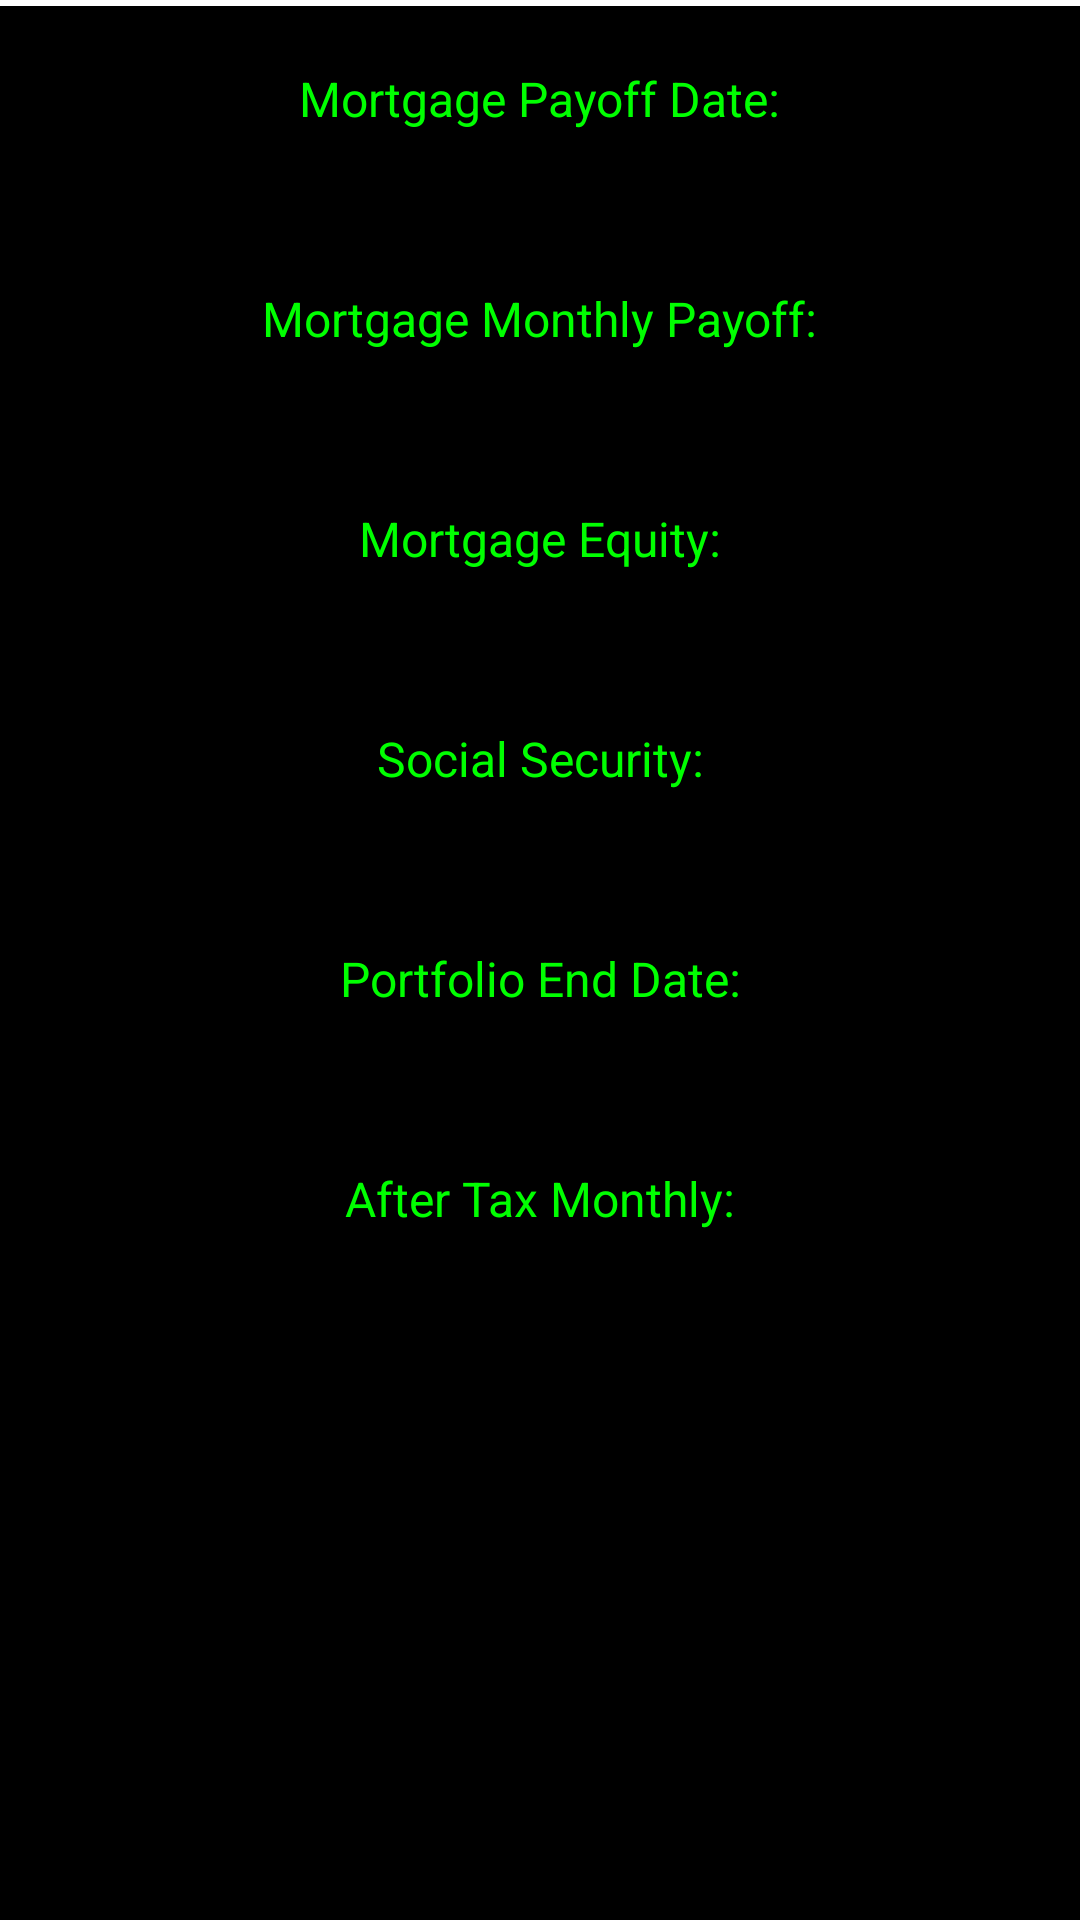

Reconstruct the res/layout file that produces this screen, plus the resources it refers to.
<!-- AndroidManifest.xml: application theme AppTheme -->
<!-- res/layout/fragment_main.xml -->
<?xml version="1.0" encoding="utf-8"?>
<androidx.constraintlayout.widget.ConstraintLayout
    xmlns:android="http://schemas.android.com/apk/res/android"
    xmlns:app="http://schemas.android.com/apk/res-auto"
    android:layout_width="match_parent"
    android:layout_height="match_parent"
    android:background="@color/colorBlack">

    <ImageView
        android:id="@+id/imageViewTopDivider"
        android:layout_width="match_parent"
        android:layout_height="wrap_content"
        android:src="@drawable/screen_divider"
        android:contentDescription="@string/divider"
        app:layout_constraintTop_toTopOf="parent"/>

    <TextView
        android:id="@+id/textViewPayoffDateLabel"
        android:layout_width="wrap_content"
        android:layout_height="wrap_content"
        android:layout_marginTop="20dp"
        android:textColor="@color/colorGreen"
        android:textSize="16sp"
        android:text="@string/mortgage_payoff_date"
        app:layout_constraintTop_toBottomOf="@+id/imageViewTopDivider"
        app:layout_constraintStart_toStartOf="parent"
        app:layout_constraintEnd_toEndOf="parent"/>

    <TextView
        android:id="@+id/textViewMortgagePayoffDate"
        android:layout_width="wrap_content"
        android:layout_height="wrap_content"
        android:layout_marginTop="10dp"
        android:textColor="@color/colorRed"
        android:textSize="16sp"
        app:layout_constraintTop_toBottomOf="@+id/textViewPayoffDateLabel"
        app:layout_constraintStart_toStartOf="parent"
        app:layout_constraintEnd_toEndOf="parent"/>

    <TextView
        android:id="@+id/textViewMonthlyPayoffLabel"
        android:layout_width="wrap_content"
        android:layout_height="wrap_content"
        android:layout_marginTop="20dp"
        android:textColor="@color/colorGreen"
        android:textSize="16sp"
        android:text="@string/mortgage_payoff_amount"
        app:layout_constraintTop_toBottomOf="@+id/textViewMortgagePayoffDate"
        app:layout_constraintStart_toStartOf="parent"
        app:layout_constraintEnd_toEndOf="parent"/>

    <TextView
        android:id="@+id/textViewMortgagePayoffAmount"
        android:layout_width="wrap_content"
        android:layout_height="wrap_content"
        android:layout_marginTop="10dp"
        android:textColor="@color/colorRed"
        android:textSize="16sp"
        app:layout_constraintTop_toBottomOf="@+id/textViewMonthlyPayoffLabel"
        app:layout_constraintStart_toStartOf="parent"
        app:layout_constraintEnd_toEndOf="parent"/>

    <TextView
        android:id="@+id/textViewEquityLabel"
        android:layout_width="wrap_content"
        android:layout_height="wrap_content"
        android:layout_marginTop="20dp"
        android:textColor="@color/colorGreen"
        android:textSize="16sp"
        android:text="@string/mortgage_equity"
        app:layout_constraintTop_toBottomOf="@+id/textViewMortgagePayoffAmount"
        app:layout_constraintStart_toStartOf="parent"
        app:layout_constraintEnd_toEndOf="parent"/>

    <TextView
        android:id="@+id/textViewMortgageEquity"
        android:layout_width="wrap_content"
        android:layout_height="wrap_content"
        android:layout_marginTop="10dp"
        android:textColor="@color/colorRed"
        android:textSize="16sp"
        app:layout_constraintTop_toBottomOf="@+id/textViewEquityLabel"
        app:layout_constraintStart_toStartOf="parent"
        app:layout_constraintEnd_toEndOf="parent"/>

    <TextView
        android:id="@+id/textViewMonthlySocialSecurityLabel"
        android:layout_width="wrap_content"
        android:layout_height="wrap_content"
        android:layout_marginTop="20dp"
        android:textColor="@color/colorGreen"
        android:textSize="16sp"
        android:text="@string/monthly_social_security"
        app:layout_constraintTop_toBottomOf="@+id/textViewMortgageEquity"
        app:layout_constraintStart_toStartOf="parent"
        app:layout_constraintEnd_toEndOf="parent"/>

    <TextView
        android:id="@+id/textViewMonthlySocialSecurity"
        android:layout_width="wrap_content"
        android:layout_height="wrap_content"
        android:layout_marginTop="10dp"
        android:textColor="@color/colorRed"
        android:textSize="16sp"
        app:layout_constraintTop_toBottomOf="@+id/textViewMonthlySocialSecurityLabel"
        app:layout_constraintStart_toStartOf="parent"
        app:layout_constraintEnd_toEndOf="parent"/>

    <TextView
        android:id="@+id/textViewPortfolioEndDateLabel"
        android:layout_width="wrap_content"
        android:layout_height="wrap_content"
        android:layout_marginTop="20dp"
        android:textColor="@color/colorGreen"
        android:textSize="16sp"
        android:text="@string/portfolio_end_date"
        app:layout_constraintTop_toBottomOf="@+id/textViewMonthlySocialSecurity"
        app:layout_constraintStart_toStartOf="parent"
        app:layout_constraintEnd_toEndOf="parent"/>

    <TextView
        android:id="@+id/textViewPortfolioEndDate"
        android:layout_width="wrap_content"
        android:layout_height="wrap_content"
        android:layout_marginTop="10dp"
        android:textColor="@color/colorRed"
        android:textSize="16sp"
        app:layout_constraintTop_toBottomOf="@+id/textViewPortfolioEndDateLabel"
        app:layout_constraintStart_toStartOf="parent"
        app:layout_constraintEnd_toEndOf="parent"/>

    <TextView
        android:id="@+id/textViewAfterTaxMonthlyLabel"
        android:layout_width="wrap_content"
        android:layout_height="wrap_content"
        android:layout_marginTop="20dp"
        android:textColor="@color/colorGreen"
        android:textSize="16sp"
        android:text="@string/after_tax_monthly"
        app:layout_constraintTop_toBottomOf="@+id/textViewPortfolioEndDate"
        app:layout_constraintStart_toStartOf="parent"
        app:layout_constraintEnd_toEndOf="parent"/>

    <TextView
        android:id="@+id/textViewAfterTaxMonthly"
        android:layout_width="wrap_content"
        android:layout_height="wrap_content"
        android:layout_marginTop="10dp"
        android:textColor="@color/colorRed"
        android:textSize="16sp"
        app:layout_constraintTop_toBottomOf="@+id/textViewAfterTaxMonthlyLabel"
        app:layout_constraintStart_toStartOf="parent"
        app:layout_constraintEnd_toEndOf="parent"/>

</androidx.constraintlayout.widget.ConstraintLayout>
<!-- resources referenced by this layout -->
<resources>
  <color name="colorBlack">#000000</color>
  <color name="colorGreen">#00FF00</color>
  <color name="colorRed">#FF0000</color>
  <!-- drawable screen_divider (drawable) -->
  <?xml version="1.0" encoding="utf-8"?>
  <shape xmlns:android="http://schemas.android.com/apk/res/android">
    <size android:height="2dp"/>
    <solid android:color="@color/colorWhite"/>
  </shape>
  <string name="after_tax_monthly">After Tax Monthly:</string>
  <string name="divider">Divider</string>
  <string name="monthly_social_security">Social Security:</string>
  <string name="mortgage_equity">Mortgage Equity:</string>
  <string name="mortgage_payoff_amount">Mortgage Monthly Payoff:</string>
  <string name="mortgage_payoff_date">Mortgage Payoff Date:</string>
  <string name="portfolio_end_date">Portfolio End Date:</string>
  <style name="AppTheme" parent="Theme.AppCompat.Light.DarkActionBar">
          
          <item name="colorPrimary">@color/colorPrimary</item>
          <item name="colorPrimaryDark">@color/colorPrimaryDark</item>
          <item name="colorAccent">@color/colorAccent</item>
          <item name="windowActionBar">false</item>
          <item name="windowNoTitle">true</item>
      </style>
  <color name="colorWhite">#FFFFFF</color>
  <color name="colorPrimary">#008577</color>
  <color name="colorPrimaryDark">#000000</color>
  <color name="colorAccent">#D81B60</color>
</resources>
